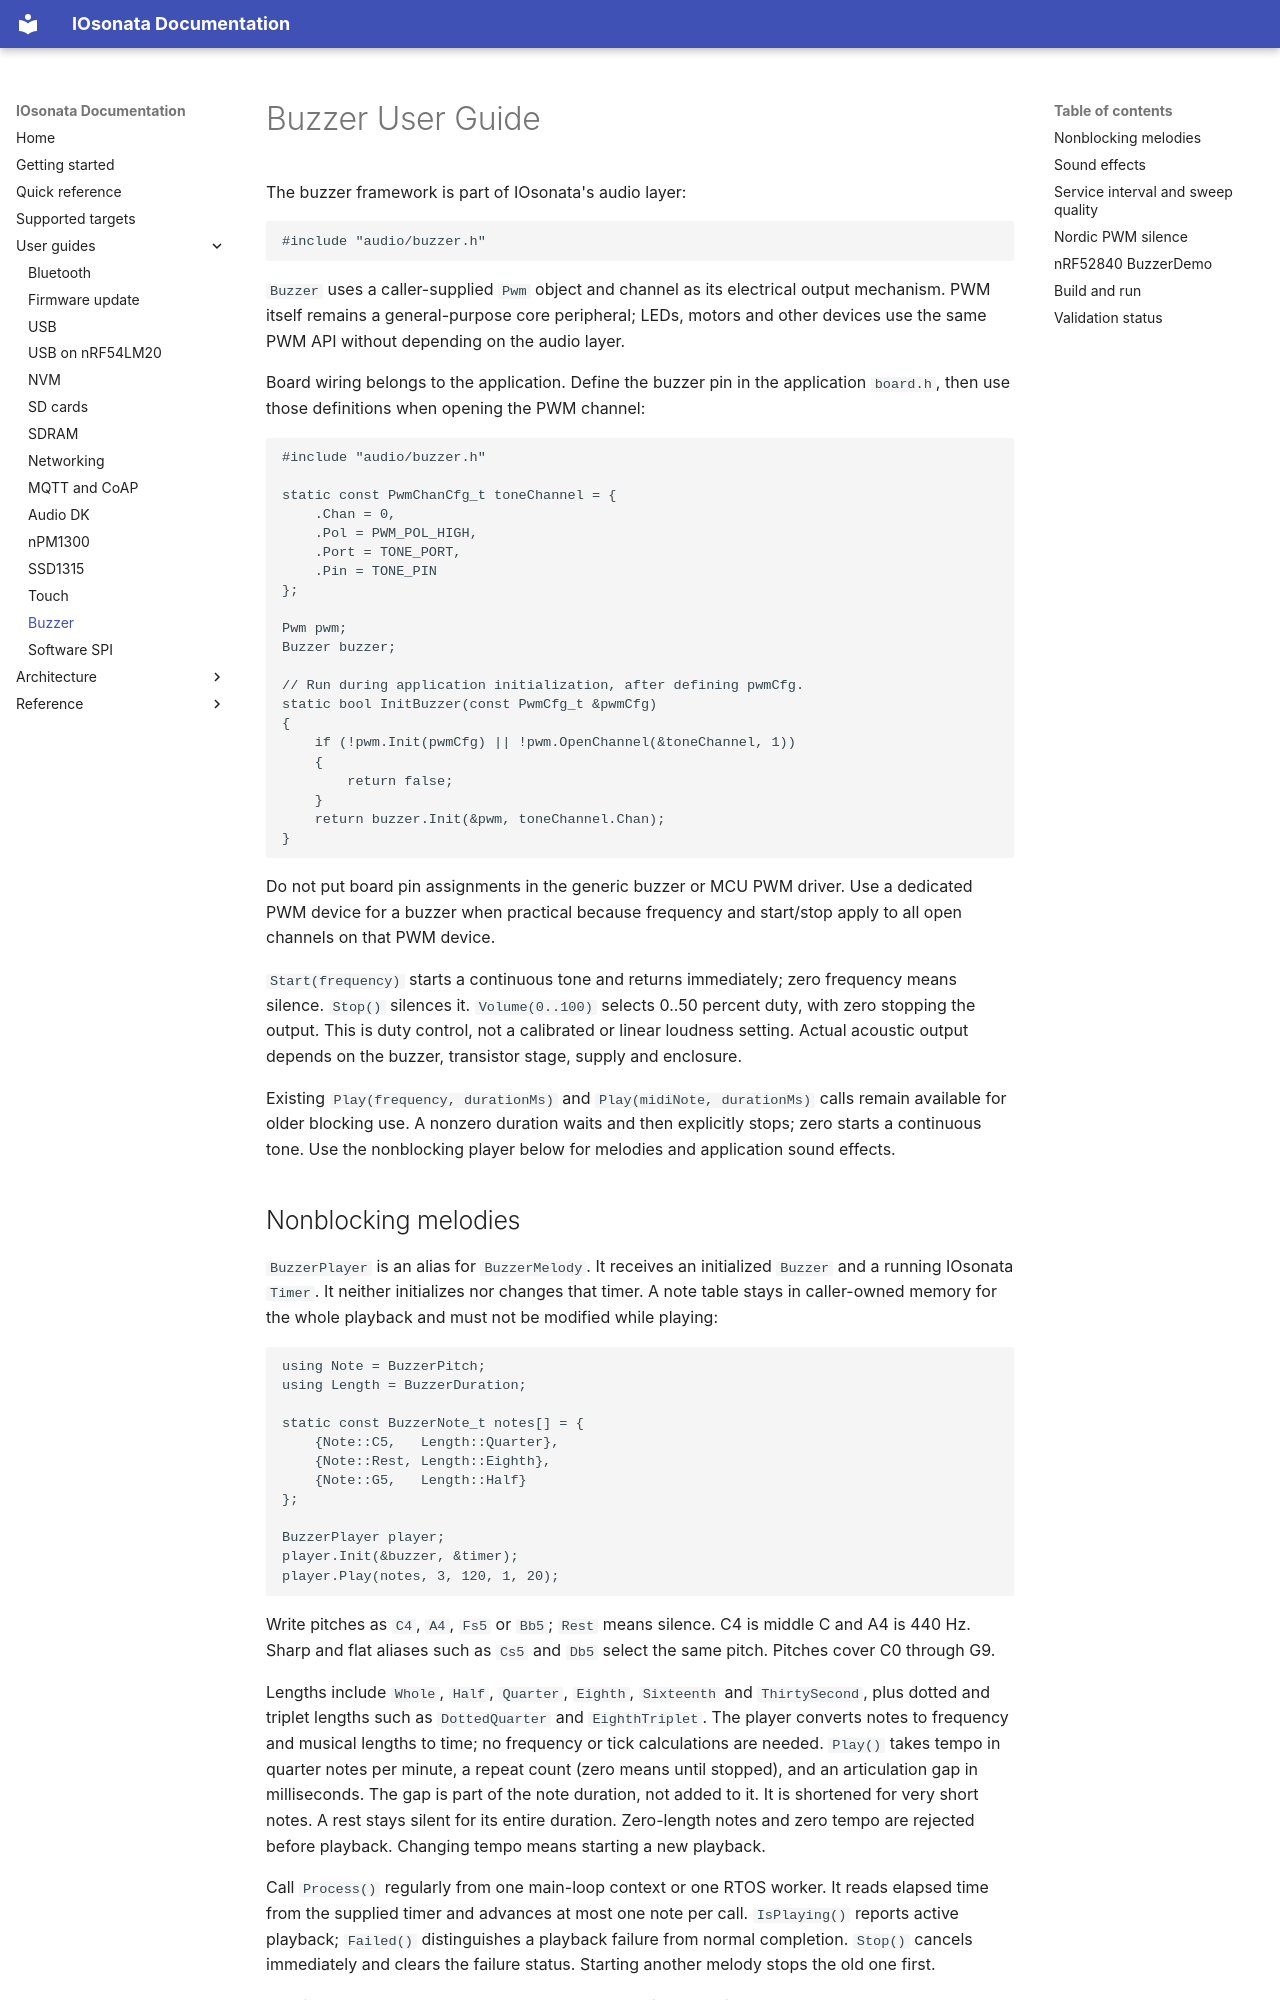

repository: IOsonata/IOsonata · page: buzzer/index.html · generator: mkdocs

# Buzzer User Guide

The buzzer framework is part of IOsonata's audio layer:

```cpp
#include "audio/buzzer.h"
```

`Buzzer` uses a caller-supplied `Pwm` object and channel as its electrical
output mechanism. PWM itself remains a general-purpose core peripheral; LEDs,
motors and other devices use the same PWM API without depending on the audio
layer.

Board wiring belongs to the application. Define the buzzer pin in the
application `board.h`, then use those definitions when opening the PWM
channel:

```cpp
#include "audio/buzzer.h"

static const PwmChanCfg_t toneChannel = {
	.Chan = 0,
	.Pol = PWM_POL_HIGH,
	.Port = TONE_PORT,
	.Pin = TONE_PIN
};

Pwm pwm;
Buzzer buzzer;

// Run during application initialization, after defining pwmCfg.
static bool InitBuzzer(const PwmCfg_t &pwmCfg)
{
	if (!pwm.Init(pwmCfg) || !pwm.OpenChannel(&toneChannel, 1))
	{
		return false;
	}
	return buzzer.Init(&pwm, toneChannel.Chan);
}
```

Do not put board pin assignments in the generic buzzer or MCU PWM driver.
Use a dedicated PWM device for a buzzer when practical because frequency and
start/stop apply to all open channels on that PWM device.

`Start(frequency)` starts a continuous tone and returns immediately; zero
frequency means silence. `Stop()` silences it. `Volume(0..100)` selects
0..50 percent duty, with zero stopping the output. This is duty control,
not a calibrated or linear loudness setting. Actual acoustic output depends
on the buzzer, transistor stage, supply and enclosure.

Existing `Play(frequency, durationMs)` and `Play(midiNote, durationMs)` calls
remain available for older blocking use. A nonzero duration waits and then
explicitly stops; zero starts a continuous tone. Use the nonblocking player
below for melodies and application sound effects.
